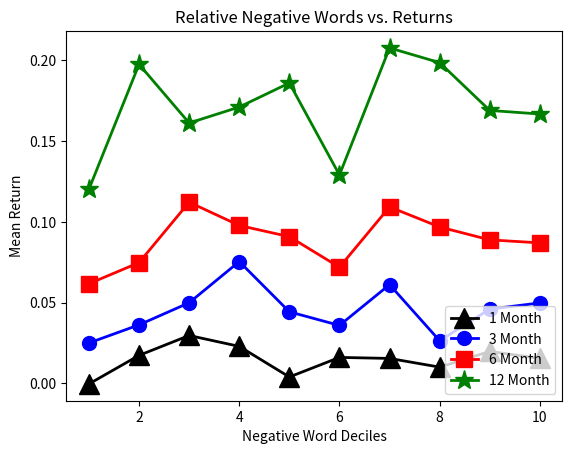

This figure's Python source:
import numpy as np
import matplotlib.pyplot as plt
# 2013-2016 NegWords NewWeighting

month1 = [-0.0004001072848101309, 0.017268145426470587, 0.029598378470149258, 0.0228422858880597, 0.0038949841203007513, 0.01601772001481482, 0.015389454263157895, 0.010001588368421051, 0.019734869511278195, 0.015394881511278194]
month3 = [0.024961014354430384, 0.036184544580882355, 0.04986316926119403, 0.07537283314925373, 0.04426911855639097, 0.03582517876296297, 0.06108842407518797, 0.02632120756390978, 0.04591969636090226, 0.04976416069172933]
month6 =[0.0616460633607595, 0.07472312564705881, 0.11214340222388061, 0.09773404886567165, 0.09077885416541354, 0.07186078832592593, 0.10921073277443609, 0.0967878932255639, 0.08880757711278196, 0.08694109137593985]
month12 = [0.12021296393037975, 0.19751066636764705, 0.16118252361940302, 0.17106303167910444, 0.18596967463157893, 0.1289816224148148, 0.20766835779699247, 0.19855830090977442, 0.16895436692481205, 0.16673233169924817]
x = [1,2,3,4,5,6,7,8,9,10]

plt.xlabel('Negative Word Deciles')
plt.ylabel('Mean Return')
plt.title('Relative Negative Words vs. Returns')
plt.plot(x, month1, '-o', color='black', marker='^', ms=14, lw=2, alpha=1, mfc='black', label='1 Month')
plt.plot(x, month3, '-o', color='blue', marker='o', ms=10, lw=2, alpha=1, mfc='blue', label='3 Month')
plt.plot(x, month6, '-o', color='red', marker='s', ms=12, lw=2, alpha=1, mfc='red', label='6 Month')
plt.plot(x, month12, '-o', color='green', marker='*', ms=14, lw=2, alpha=1, mfc='green', label='12 Month')
plt.legend(loc=4)

plt.show()


